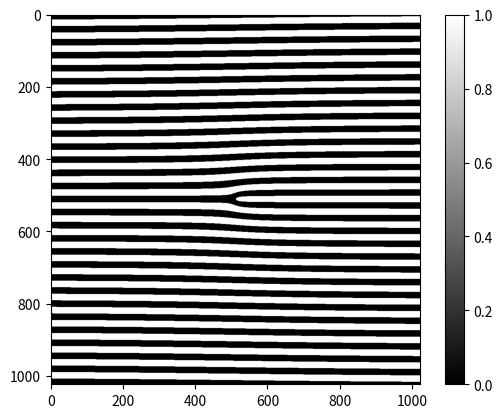
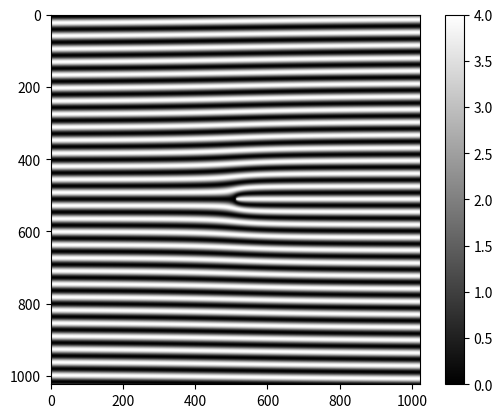

The script that saved these images, in order:

import numpy as np
import matplotlib.pyplot as plt


def generate_grating(l: int, N: int=1024, linsize: float=0.001,
                     wavelength: float=700 * 1e-9, a: float=0, b: float=0.02):
    """Генерация fork-решетки

    Args:
        l (int): закрученность
        N (int): число точек на каждую ось
        linsize (float): размер решетки (м)
        wavelength (float): длина волны (м)
        a (float): наклон плоской волны по x (рад.)
        b (float): наклон плоской волны по y (рад.)
    
    """
 

    x = np.linspace(-linsize/2, linsize/2, N, endpoint=True, dtype=float)
    y = np.linspace(-linsize/2, linsize/2, N, endpoint=True, dtype=float)
  
    mesh_x, mesh_y = np.meshgrid(x, y)
    
    oam_wave = np.exp(1j * l * np.arctan2(mesh_y, mesh_x))
    
    tilted_plane_wave = np.exp(-1j * (2 * np.pi / wavelength * np.sin(a) * mesh_x + 
                                      2 * np.pi / wavelength * np.sin(b) * mesh_y))

    interference_pattern = tilted_plane_wave + oam_wave
    
    intensity_pattern = np.abs(interference_pattern) ** 2

    #phase_pattern = np.angle(interference_pattern)
    grating = np.zeros((N, N), dtype=float)
    for n in range(0, N):
        for m in range(0,N):
            grating[n, m] = 1 if intensity_pattern[n, m] > 2 else 0

    return grating, intensity_pattern

if __name__ == "__main__":
    grating, intensity = generate_grating(1)
    f1 = plt.figure(1)
    plt.imshow(grating, cmap='grey')
    plt.colorbar()


    f2 = plt.figure(2)
    plt.imshow(intensity, cmap='grey')
    plt.colorbar()
    plt.show()